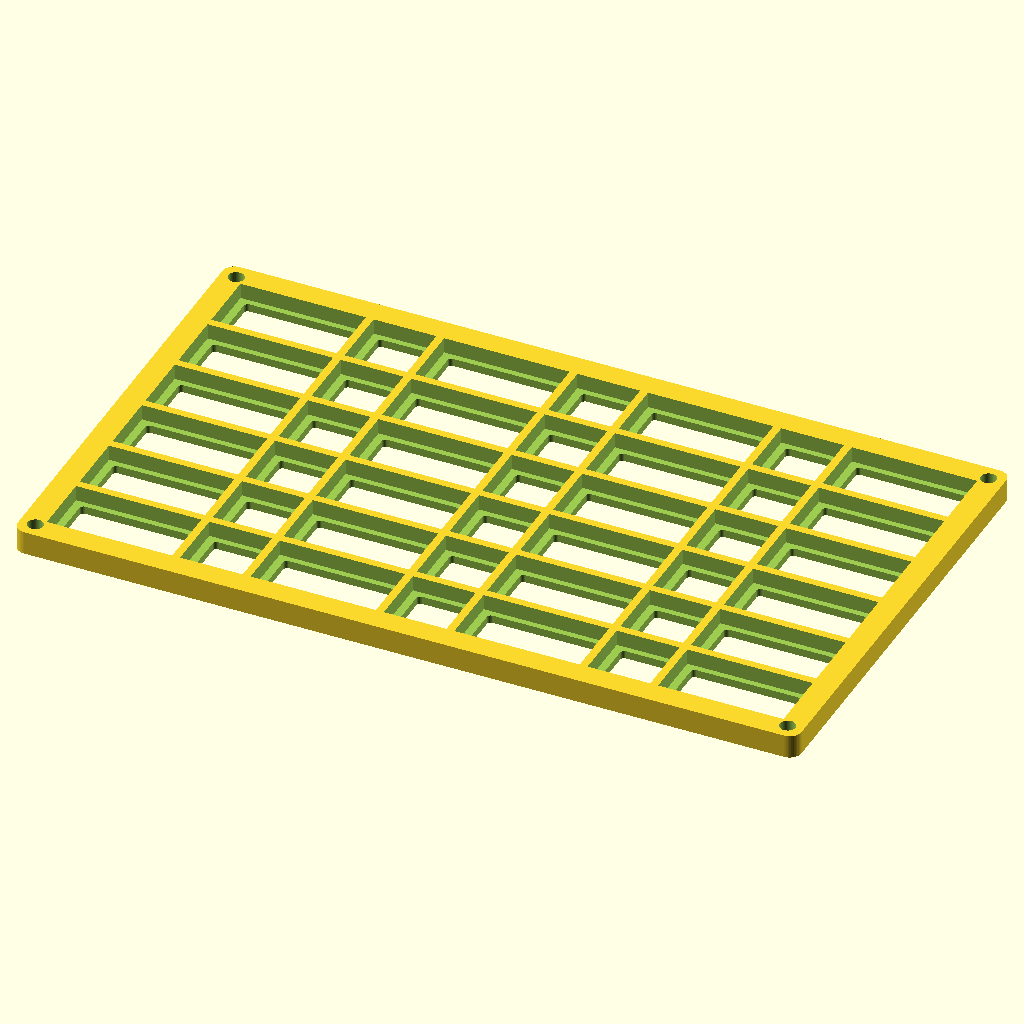
Cell 1: the model at its default parameters.
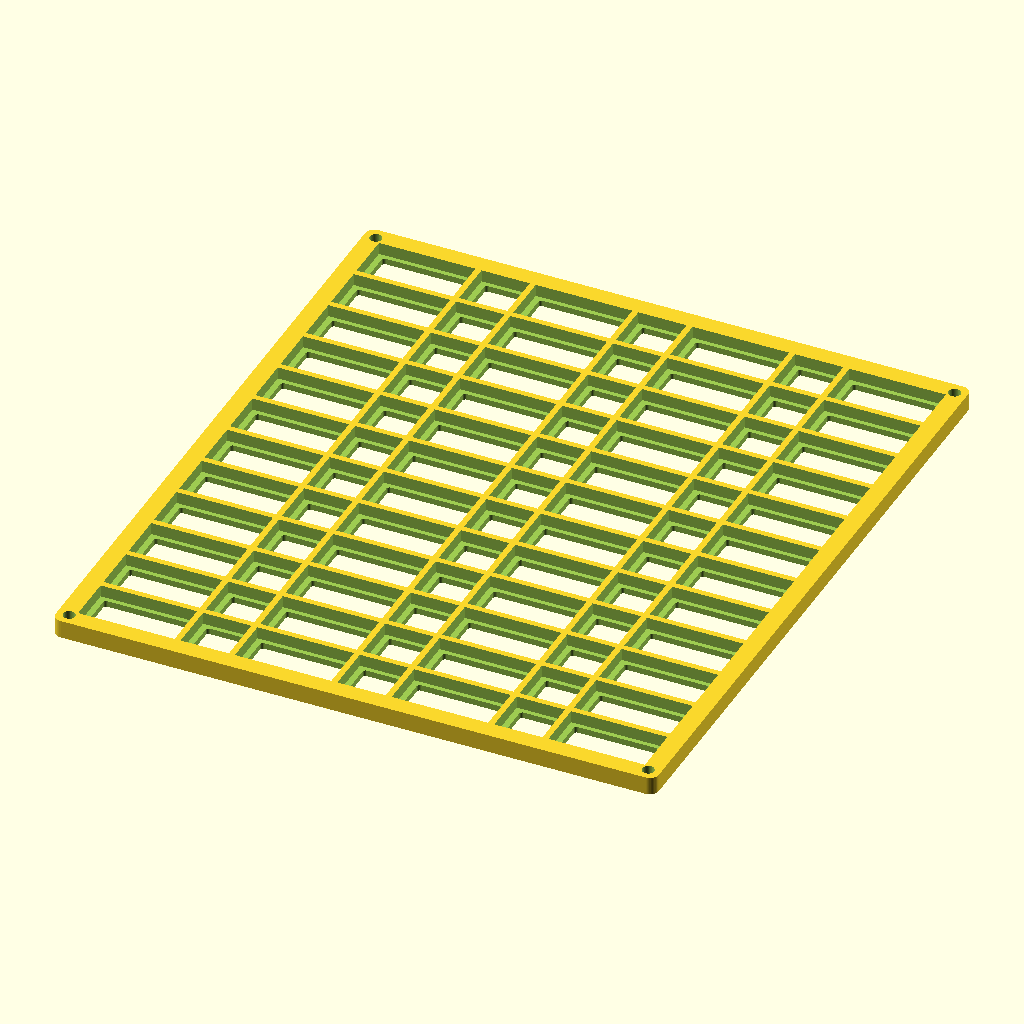
Cell 2: rows = 12 (everything else at default).
The same orthographic view direction (rotation 55°, 0°, 25°; colour scheme Cornfield) for every cell, with the view re-fitted per cell, so scale and position can differ between cells.
The OpenSCAD source (print_frame_mixed_7x6mixed.scad):
// ============================================
// PRINT FILE: All Narrow Frame - 4 Narrow (2 rows)
// ============================================
// 4 columns x 2 rows = 8 slots
// Columns: All Narrow
// Good for: USB-C, USB-A, Lightning, Micro-USB, Audio
// Compact and space-efficient
// Print with back side down (no supports needed)
// ============================================
    
include <frame_variable.scad>

// Column widths: N=narrow (16mm), W=wide (32mm)
col_widths = [W, N, W, N, W, N, W];
rows = 6;

// Render
grid_frame_variable(col_widths, rows);
Parameter table extracted from the source (name, type, default, range or options):
rows: number, default 6
